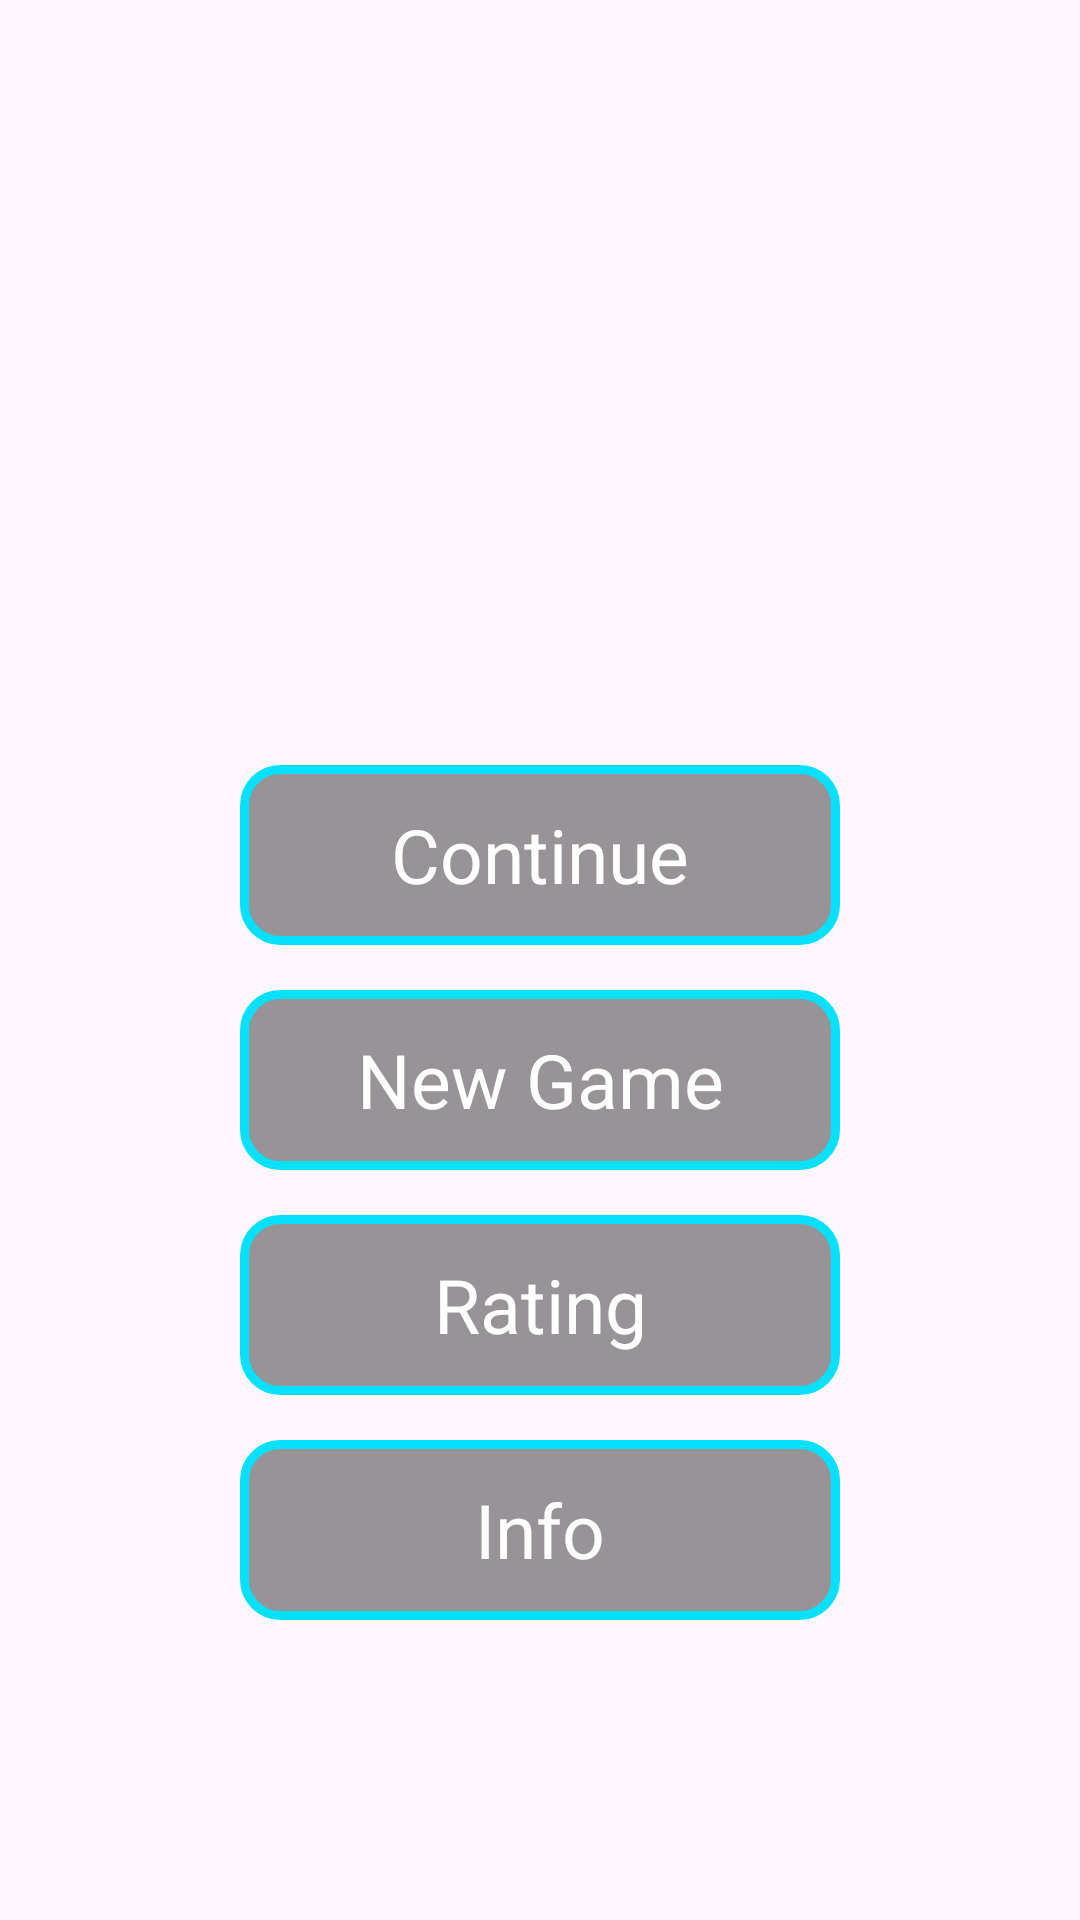

Here is an Android app screen rendered from its layout file. Give the layout XML and the strings, colors and styles it references.
<!-- AndroidManifest.xml: application theme Theme.Puzzle15 -->
<!-- res/layout/activity_main.xml -->
<?xml version="1.0" encoding="utf-8"?>
<FrameLayout xmlns:android="http://schemas.android.com/apk/res/android"
    xmlns:tools="http://schemas.android.com/tools"
    android:layout_width="match_parent"
    android:layout_height="match_parent"
    tools:context=".MainActivity">

    <ImageView
        android:layout_width="match_parent"
        android:layout_height="match_parent"
        android:contentDescription="@string/app_name"
        android:scaleType="centerCrop"
        android:src="@drawable/backround4" />

    <LinearLayout
        android:layout_width="wrap_content"
        android:layout_height="wrap_content"
        android:layout_gravity="center"
        android:layout_marginTop="70dp"
        android:orientation="vertical">

        <TextView
            android:id="@+id/continue_btn"
            style="@style/MainTextView"
            android:text="@string/continue_name" />

        <TextView
            android:id="@+id/new_game"
            style="@style/MainTextView"
            android:text="@string/new_game" />

        <TextView
            android:id="@+id/rating"
            style="@style/MainTextView"
            android:text="@string/rating" />

        <TextView
            android:id="@+id/info"
            style="@style/MainTextView"
            android:text="@string/info" />

    </LinearLayout>
</FrameLayout>
<!-- resources referenced by this layout -->
<resources>
  <string name="app_name">Puzzle15</string>
  <string name="continue_name">Continue</string>
  <string name="info">Info</string>
  <string name="new_game">New Game</string>
  <string name="rating">Rating</string>
  <style name="MainTextView">
          <item name="android:layout_width">200dp</item>
          <item name="android:layout_height">60dp</item>
          <item name="android:background">@drawable/main_view_backround</item>
          <item name="android:textColor">#FFFFFF</item>
          <item name="android:textSize">25dp</item>
          <item name="fontFamily">@font/calibrib</item>
          <item name="android:clickable">true</item>
          <item name="android:gravity">center</item>
          <item name="android:layout_marginTop">15dp</item>
      </style>
  <style name="Theme.Puzzle15" parent="Base.Theme.Puzzle15">
          <item name="colorPrimary">#0298AC</item>
          <item name="android:windowTranslucentStatus">true</item>
      </style>
  <!-- drawable main_view_backround (drawable) -->
  <?xml version="1.0" encoding="utf-8"?>
  <shape xmlns:android="http://schemas.android.com/apk/res/android">
      <corners android:radius="12dp"/>
      <solid android:color="#6A070707"/>
  
      <stroke android:color="#05E0FC" android:width="3dp"/>
  </shape>
  <style name="Base.Theme.Puzzle15" parent="Theme.Material3.DayNight.NoActionBar">
           <item name="colorPrimary">#0298AC</item>
      </style>
</resources>
